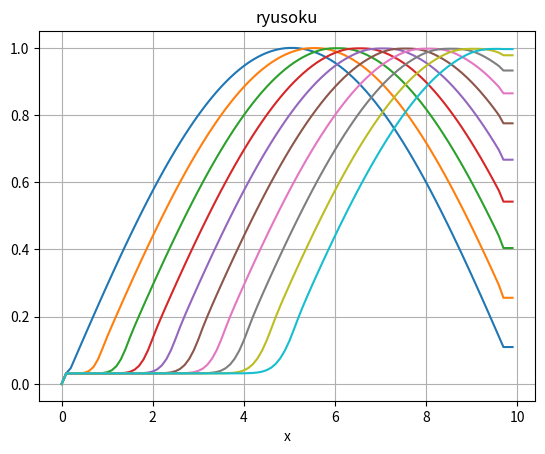

The script that saved this image:
#Hartenの流速修正法
import numpy as np
import matplotlib.pyplot as plt

c = 1
dt = 0.05
dx = 0.1
nu = c*dt/dx
de = 0.0001 #ぜろわりエラー防止



jmax = 100
nmax = 100
display_interval=10 #この数の整数倍のみ表示

x = np.linspace(0,dx*(jmax-1),jmax)

q = np.zeros(jmax)
f = np.zeros(jmax)  #数値流速 インデックスは半整数に取れないので1/2ずらしている
delta = np.zeros(jmax)
g = np.zeros(jmax)


def initialize1(): #初期化
    for i in range(jmax):
        q[i]=np.sin(i/jmax*np.pi)
    return q

def initialize2(): #初期化2
    for i in range(jmax//2):
        q[i]=1
    return q
    
def minmod(a,b):
    sgn = np.sign(a)
    return sgn*max(min(abs(a),sgn*b),0)



def cumpute(q):#計算
    cnt=0
    while(cnt<nmax):
        for i in range(jmax-1):
            delta[i]=q[i+1]-q[i]
        for i in range(1,jmax-1):
            g[i]=minmod((min(abs(c),(c**2+de**2)/2/de)-c**2*dt/dx)*delta[i]/2,(min(abs(c),(c**2+de**2)/2/de)-c**2*dt/dx)*delta[i-1]/2)
        for i in range(1,jmax-2):
            gamma=0
            if(delta[i]!=0):
                        gamma=(g[i+1]-g[i])/delta[i]
            f[i]=(c*q[i+1]+g[i+1]+c*q[i]+g[i]-abs(c+gamma)*(q[i+1]-q[i]))/2
        
        for i in range(2,jmax-1):
            q[i]-=dt/dx*(f[i]-f[i-1])
        q[-1]=q[-2]=q[-3]  #端の調整
        if (cnt%display_interval==0):
            plt.plot(x,q)
            
        cnt+=1
    plt.title("ryusoku")
    plt.xlabel("x")
    plt.grid(True)
    plt.show()
q=initialize1()
cumpute(q)
